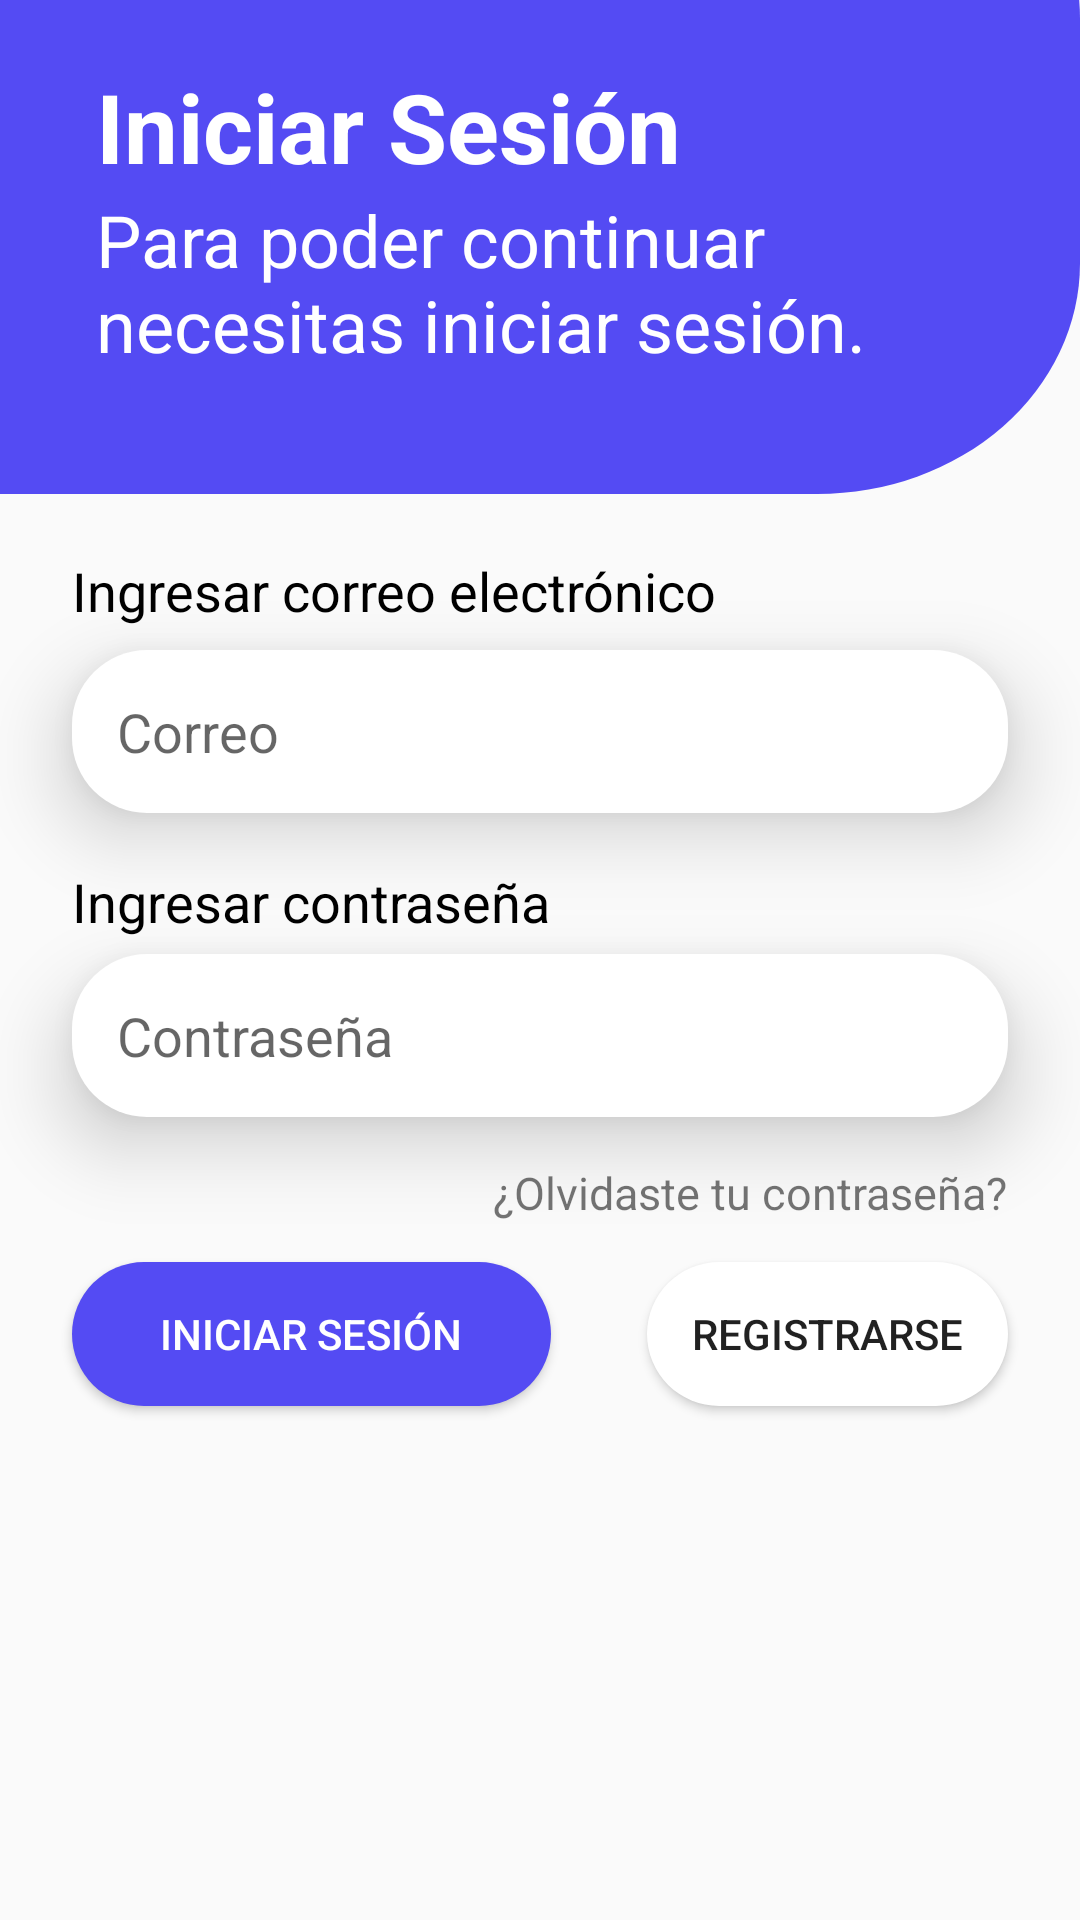

Write the Android layout XML for this screen, with the resource values it uses.
<!-- AndroidManifest.xml: application theme Theme.XCL_AgendaMedica -->
<!-- res/layout/activity_login.xml -->
<?xml version="1.0" encoding="utf-8"?>
<androidx.constraintlayout.widget.ConstraintLayout
    xmlns:android="http://schemas.android.com/apk/res/android"
    xmlns:tools="http://schemas.android.com/tools"
    xmlns:app="http://schemas.android.com/apk/res-auto"
    android:layout_width="match_parent"
    android:layout_height="match_parent"
    tools:context=".Login">

    <View
        android:id="@+id/id_wave_1"
        android:layout_width="0dp"
        android:layout_height="0dp"
        android:layout_marginBottom="20dp"
        android:background="@drawable/wave_1"
        app:layout_constraintBottom_toTopOf="@+id/id_m2_txt1"
        app:layout_constraintEnd_toEndOf="parent"
        app:layout_constraintHorizontal_bias="0.0"
        app:layout_constraintStart_toStartOf="parent"
        app:layout_constraintTop_toTopOf="parent"
        app:layout_constraintVertical_bias="1.0" />

    <TextView
        android:id="@+id/id_m2_tit1"
        android:layout_width="wrap_content"
        android:layout_height="wrap_content"
        android:layout_marginStart="32dp"
        android:layout_marginEnd="32dp"
        android:text="@string/m2_tit1"
        android:textColor="@color/TextosBlanco"
        android:textSize="@dimen/dimTitulos"
        android:textStyle="bold"
        app:layout_constraintBottom_toBottomOf="@+id/id_wave_1"
        app:layout_constraintEnd_toEndOf="@+id/id_wave_1"
        app:layout_constraintHorizontal_bias="0.0"
        app:layout_constraintStart_toStartOf="@+id/id_wave_1"
        app:layout_constraintTop_toTopOf="@+id/id_wave_1"
        app:layout_constraintVertical_bias="0.17000002" />

    <TextView
        android:id="@+id/id_m2_sub1"
        android:layout_width="0dp"
        android:layout_height="wrap_content"
        android:layout_marginStart="32dp"
        android:layout_marginEnd="32dp"
        android:text="@string/m2_sub1"
        android:textSize="@dimen/dimSubtitulos"
        android:textColor="@color/TextosBlanco"
        app:layout_constraintBottom_toBottomOf="@+id/id_wave_1"
        app:layout_constraintEnd_toEndOf="@+id/id_wave_1"
        app:layout_constraintHorizontal_bias="0.0"
        app:layout_constraintStart_toStartOf="@+id/id_wave_1"
        app:layout_constraintTop_toBottomOf="@+id/id_m2_tit1"
        app:layout_constraintVertical_bias="0.0" />

    <TextView
        android:id="@+id/id_m2_txt1"
        android:layout_width="wrap_content"
        android:layout_height="wrap_content"
        android:layout_marginStart="24dp"
        android:text="@string/m2_txt1"
        android:textSize="@dimen/dimDescripicon"
        android:textColor="@color/TextosNegro"
        app:layout_constraintBottom_toBottomOf="parent"
        app:layout_constraintEnd_toEndOf="parent"
        app:layout_constraintHorizontal_bias="0.0"
        app:layout_constraintStart_toStartOf="parent"
        app:layout_constraintTop_toTopOf="parent"
        app:layout_constraintVertical_bias="0.3" />

    <EditText
        android:id="@+id/id_m2_cj1"
        android:layout_width="0dp"
        android:layout_height="wrap_content"
        android:layout_marginStart="24dp"
        android:layout_marginEnd="24dp"
        android:autofillHints="emailAddress"
        android:background="@drawable/an_cjt_1"
        android:elevation="15dp"
        android:ems="10"
        android:hint="@string/m2_cjt1"
        android:inputType="textEmailAddress"
        app:layout_constraintBottom_toBottomOf="parent"
        app:layout_constraintEnd_toEndOf="parent"
        app:layout_constraintStart_toStartOf="parent"
        app:layout_constraintTop_toBottomOf="@+id/id_m2_txt1"
        app:layout_constraintVertical_bias="0.01999998" />

    <TextView
        android:id="@+id/id_m2_txt2"
        android:layout_width="wrap_content"
        android:layout_height="wrap_content"
        android:layout_marginStart="24dp"
        android:text="@string/m2_txt2"
        android:textSize="@dimen/dimDescripicon"
        android:textColor="@color/TextosNegro"
        app:layout_constraintBottom_toBottomOf="parent"
        app:layout_constraintEnd_toEndOf="parent"
        app:layout_constraintHorizontal_bias="0.0"
        app:layout_constraintStart_toStartOf="parent"
        app:layout_constraintTop_toBottomOf="@+id/id_m2_cj1"
        app:layout_constraintVertical_bias="0.050000012" />

    <EditText
        android:id="@+id/id_m2_cjt2"
        android:layout_width="0dp"
        android:layout_height="wrap_content"
        android:layout_marginStart="24dp"
        android:layout_marginEnd="24dp"
        android:autofillHints="password"
        android:background="@drawable/an_cjt_1"
        android:elevation="15dp"
        android:ems="10"
        android:hint="@string/m2_cjt2"
        android:inputType="textPassword"
        app:layout_constraintBottom_toBottomOf="parent"
        app:layout_constraintEnd_toEndOf="parent"
        app:layout_constraintHorizontal_bias="0.0"
        app:layout_constraintStart_toStartOf="parent"
        app:layout_constraintTop_toBottomOf="@+id/id_m2_txt2"
        app:layout_constraintVertical_bias="0.01999998" />

    <TextView
        android:id="@+id/id_m2_txt3"
        android:layout_width="wrap_content"
        android:layout_height="wrap_content"
        android:layout_marginEnd="24dp"
        android:text="@string/m2_txt3"
        android:textSize="15sp"
        android:layout_marginTop="15dp"
        app:layout_constraintEnd_toEndOf="parent"
        app:layout_constraintHorizontal_bias="1.0"
        app:layout_constraintStart_toStartOf="parent"
        app:layout_constraintTop_toBottomOf="@+id/id_m2_cjt2" />

    <Button
        android:id="@+id/id_m2_btn1"
        android:layout_width="0dp"
        android:layout_height="wrap_content"
        android:layout_marginStart="24dp"
        android:layout_marginEnd="32dp"
        android:background="@drawable/an_btn_1"
        android:text="@string/m2_btn1"
        android:textColor="@color/TextosBlanco"
        app:layout_constraintBottom_toBottomOf="parent"
        app:layout_constraintEnd_toStartOf="@+id/id_m2_btn2"
        app:layout_constraintHorizontal_bias="0.0"
        app:layout_constraintStart_toStartOf="parent"
        app:layout_constraintTop_toBottomOf="@+id/id_m2_cjt2"
        app:layout_constraintVertical_bias="0.22000003" />

    <Button
        android:id="@+id/id_m2_btn2"
        android:layout_width="0dp"
        android:layout_height="wrap_content"
        android:layout_marginEnd="24dp"
        android:background="@drawable/an_btn_3"
        android:text="@string/m2_btn2"
        app:layout_constraintBottom_toBottomOf="parent"
        app:layout_constraintEnd_toEndOf="parent"
        app:layout_constraintTop_toBottomOf="@+id/id_m2_cjt2"
        app:layout_constraintVertical_bias="0.22000003" />

 


</androidx.constraintlayout.widget.ConstraintLayout>
<!-- resources referenced by this layout -->
<resources>
  <color name="Rojo">#A8FF0000</color>
  <color name="TextosBlanco">#FFFFFF</color>
  <color name="TextosNegro">#000000</color>
  <dimen name="dimDescripicon">18sp</dimen>
  <dimen name="dimSubtitulos">24sp</dimen>
  <dimen name="dimTitulos">32sp</dimen>
  <!-- drawable an_btn_1 (drawable) -->
  <?xml version="1.0" encoding="utf-8"?>
  <ripple android:color="@color/white" xmlns:android="http://schemas.android.com/apk/res/android">
  
      
  
      <item>
          <shape android:shape="rectangle">
              <corners android:radius="25sp" />
              <solid android:color="@color/RoyalBlue"/>
              <padding android:top="10dp" android:right="10dp" android:left="10dp" android:bottom="10dp"/>
          </shape>
      </item>
  </ripple>
  <!-- drawable an_btn_3 (drawable) -->
  <?xml version="1.0" encoding="utf-8"?>
  <ripple android:color="@color/Rojo" xmlns:android="http://schemas.android.com/apk/res/android">
  
      
      <item>
          <shape android:shape="rectangle">
              <corners android:radius="25dp"/>
              <solid android:color="@color/white"/>
              <padding android:top="10dp" android:right="15dp" android:left="15dp" android:bottom="10dp"/>
          </shape>
      </item>
  </ripple>
  <!-- drawable an_btn_4 (drawable) -->
  <?xml version="1.0" encoding="utf-8"?>
  <selector xmlns:android="http://schemas.android.com/apk/res/android">
      <item>
          <shape android:shape="rectangle">
              <corners android:radius="20dp"/>
              <stroke android:color="@color/Rojo"  android:width="1dp"/>
              <padding android:top="15dp" android:right="15dp" android:left="15dp" android:bottom="15dp"/>
          </shape>
      </item>
  </selector>
  <!-- drawable an_cjt_1 (drawable) -->
  <?xml version="1.0" encoding="utf-8"?>
  <selector xmlns:android="http://schemas.android.com/apk/res/android">
      <item>
          <shape android:shape="rectangle"> 
              <corners android:radius="25sp"/> 
              <solid android:color="@color/white"/> 
              <padding android:top="15dp" android:bottom="15dp" android:left="15dp" android:right="15dp"/>
  
          </shape>
      </item>
  </selector>
  <!-- drawable wave_1 (drawable) -->
  <vector xmlns:android="http://schemas.android.com/apk/res/android"
      android:width="411dp"
      android:height="214dp"
      android:viewportWidth="411"
      android:viewportHeight="214">
    <path
        android:pathData="M-57,-92L311,-92A100,100 0,0 1,411 8L411,114A100,100 0,0 1,311 214L-57,214A100,100 0,0 1,-157 114L-157,8A100,100 0,0 1,-57 -92z"
        android:fillColor="#544BF3"/>
  </vector>
  <string name="m2_btn1">Iniciar sesión</string>
  <string name="m2_btn2">Registrarse</string>
  <string name="m2_btn3">Iniciar sesión con Google</string>
  <string name="m2_cjt1">Correo</string>
  <string name="m2_cjt2">Contraseña</string>
  <string name="m2_sub1">Para poder continuar necesitas iniciar sesión.</string>
  <string name="m2_tit1">Iniciar Sesión</string>
  <string name="m2_txt1">Ingresar correo electrónico</string>
  <string name="m2_txt2">Ingresar contraseña</string>
  <string name="m2_txt3">¿Olvidaste tu contraseña?</string>
  <style name="Theme.XCL_AgendaMedica" parent="Theme.AppCompat.Light.NoActionBar">
          
          <item name="colorPrimary">@color/RoyalBlue</item>
          <item name="colorPrimaryVariant">@color/RoyalBlue</item> 
          <item name="colorOnPrimary">@color/white</item>
          
          <item name="colorSecondary">@color/teal_200</item>
          <item name="colorSecondaryVariant">@color/teal_700</item>
          <item name="colorOnSecondary">@color/black</item>
          
          <item name="android:statusBarColor" tools:targetApi="l">?attr/colorPrimaryVariant</item>
          
      </style>
  <color name="white">#FFFFFFFF</color>
  <color name="RoyalBlue">#544BF3</color>
  <color name="teal_200">#FF03DAC5</color>
  <color name="teal_700">#FF018786</color>
  <color name="black">#FF000000</color>
</resources>
